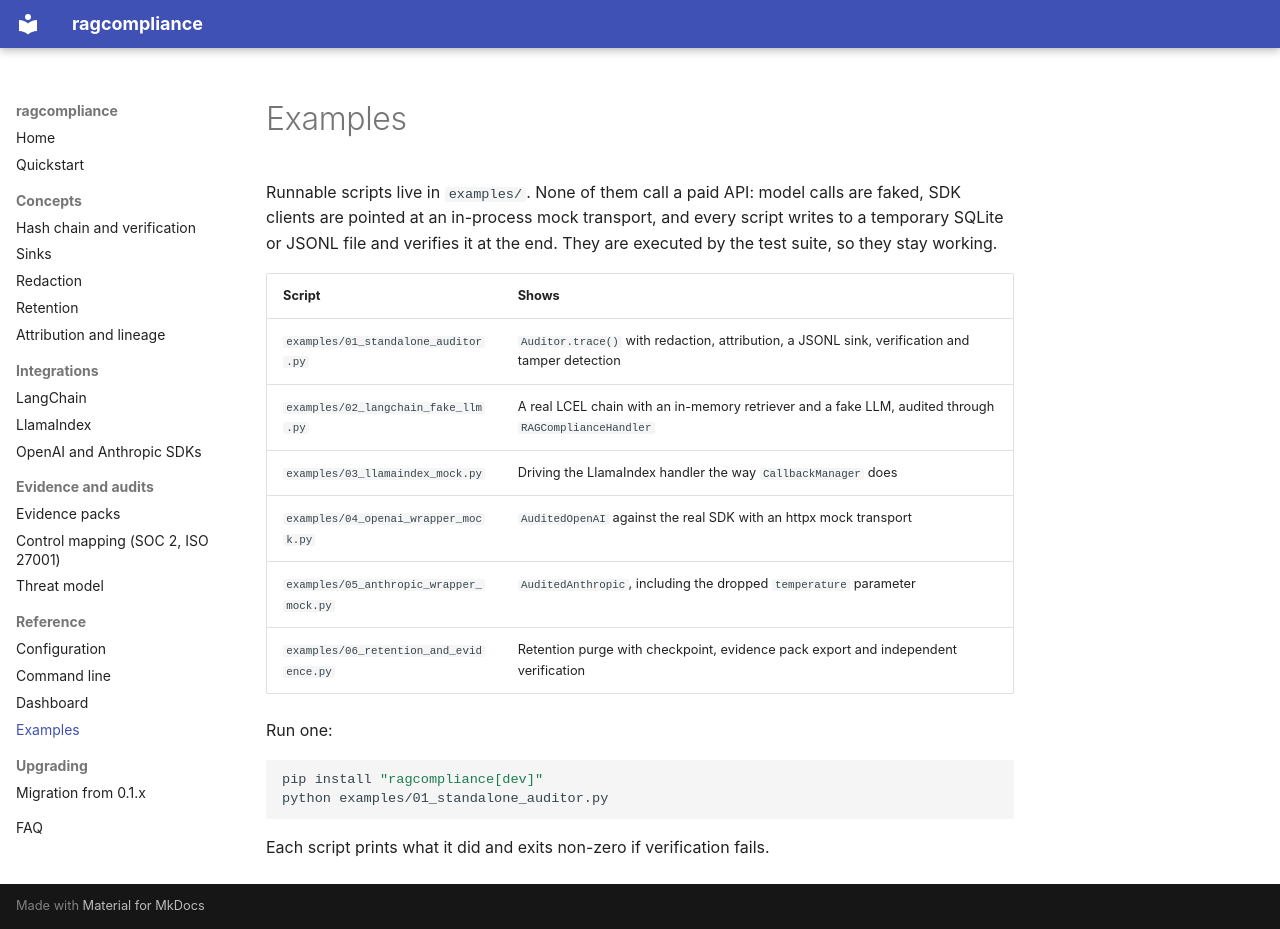

repository: dakshtrehan/ragcompliance · page: examples/index.html · generator: mkdocs

# Examples

Runnable scripts live in `examples/`. None of them call a paid API: model
calls are faked, SDK clients are pointed at an in-process mock transport,
and every script writes to a temporary SQLite or JSONL file and verifies it
at the end. They are executed by the test suite, so they stay working.

| Script | Shows |
|--------|-------|
| `examples/01_standalone_auditor.py` | `Auditor.trace()` with redaction, attribution, a JSONL sink, verification and tamper detection |
| `examples/02_langchain_fake_llm.py` | A real LCEL chain with an in-memory retriever and a fake LLM, audited through `RAGComplianceHandler` |
| `examples/03_llamaindex_mock.py` | Driving the LlamaIndex handler the way `CallbackManager` does |
| `examples/04_openai_wrapper_mock.py` | `AuditedOpenAI` against the real SDK with an httpx mock transport |
| `examples/05_anthropic_wrapper_mock.py` | `AuditedAnthropic`, including the dropped `temperature` parameter |
| `examples/06_retention_and_evidence.py` | Retention purge with checkpoint, evidence pack export and independent verification |

Run one:

```bash
pip install "ragcompliance[dev]"
python examples/01_standalone_auditor.py
```

Each script prints what it did and exits non-zero if verification fails.
